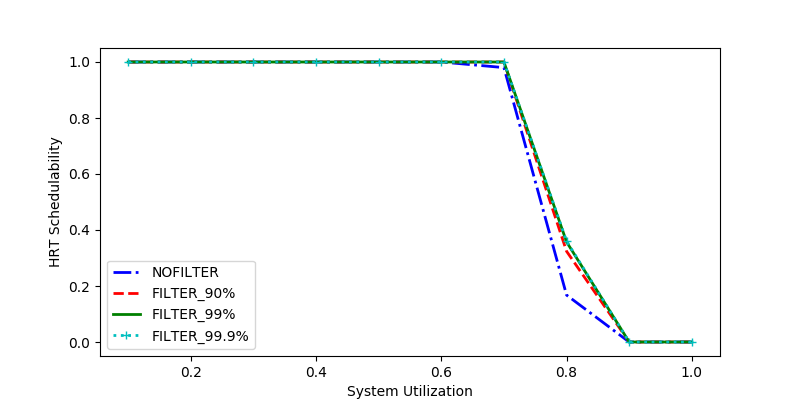

Source data for this figure (header and first rows):
sys_util, NOFILTER, FILTER_90%, FILTER_99%, FILTER_99.9%
0.2, 1.0, 1.0, 1.0, 1.0
0.3, 1.0, 1.0, 1.0, 1.0
0.6, 1.0, 1.0, 1.0, 1.0
0.8, 0.1676, 0.324, 0.3575, 0.3603
0.7, 0.98, 1.0, 1.0, 1.0
0.4, 1.0, 1.0, 1.0, 1.0
0.5, 1.0, 1.0, 1.0, 1.0
1.0, 0.0, 0.0, 0.0, 0.0
0.9, 0.0, 0.0, 0.0, 0.0
0.1, 1.0, 1.0, 1.0, 1.0
